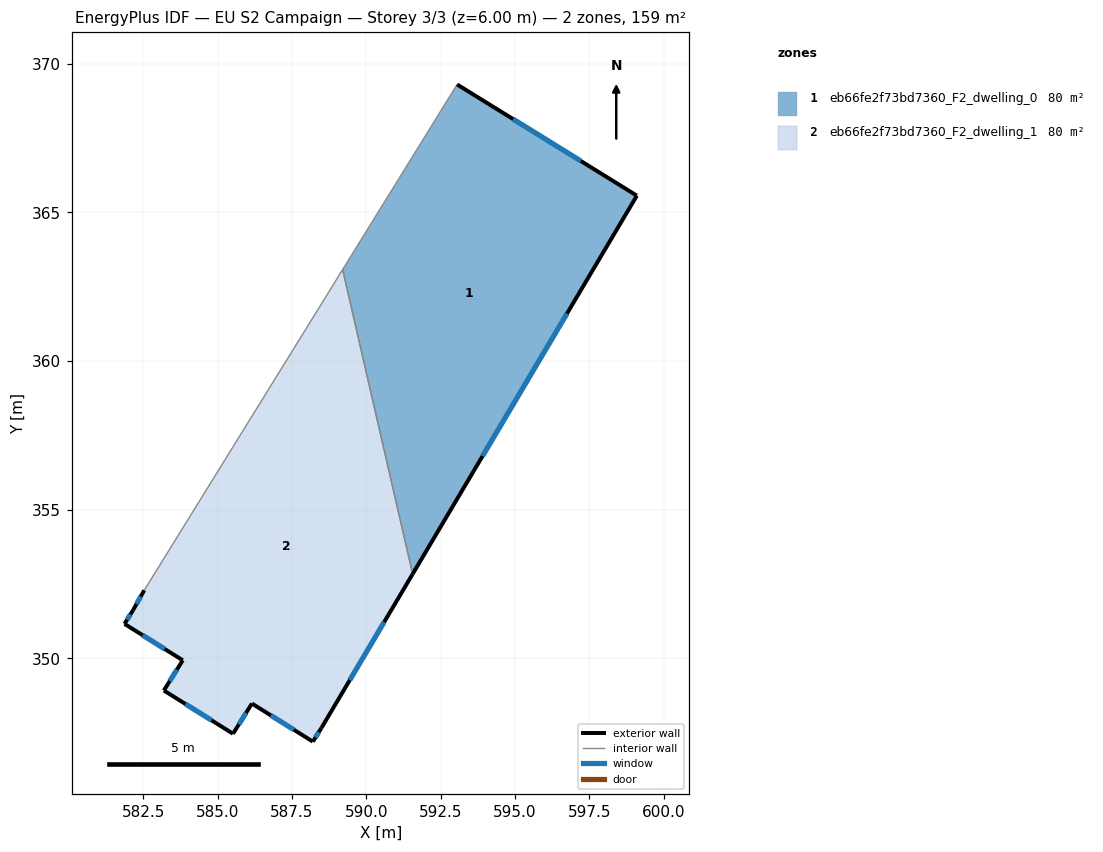
=== STOREY PLAN SPEC (per zone: floor XY polygon, exterior-wall plan segments, windows/doors) ===
zone 1: eb66fe2f73bd7360_F2_dwelling_0  (79.6 m²)
  floor: (599.10, 365.57) (591.56, 352.84) (589.20, 363.08) (593.06, 369.31)
  exterior wall: (599.10, 365.57) – (593.06, 369.31)  [7.1 m]
    window: (597.22, 366.73) – (594.94, 368.14)  [3.0 m²]
  exterior wall: (591.56, 352.84) – (599.10, 365.57)  [14.8 m]
    window: (593.91, 356.81) – (596.75, 361.60)  [6.3 m²]
  interior walls: 2
zone 2: eb66fe2f73bd7360_F2_dwelling_1  (79.6 m²)
  floor: (589.20, 363.08) (591.56, 352.84) (588.49, 347.66) (588.20, 347.20) (586.15, 348.49) (585.52, 347.47) (583.19, 348.92) (583.83, 349.94) (581.87, 351.16) (582.16, 351.62) (582.53, 352.29)
  exterior wall: (581.87, 351.16) – (583.83, 349.94)  [2.3 m]
    window: (582.48, 350.78) – (583.22, 350.32)  [1.0 m²]
  exterior wall: (582.16, 351.62) – (581.87, 351.16)  [0.5 m]
    window: (582.07, 351.48) – (581.96, 351.31)  [0.2 m²]
  exterior wall: (582.53, 352.29) – (582.16, 351.62)  [0.8 m]
    window: (582.42, 352.08) – (582.27, 351.83)  [0.3 m²]
  exterior wall: (588.49, 347.66) – (591.56, 352.84)  [6.0 m]
    window: (589.45, 349.28) – (590.60, 351.23)  [2.6 m²]
  exterior wall: (588.20, 347.20) – (588.49, 347.66)  [0.5 m]
    window: (588.29, 347.35) – (588.40, 347.52)  [0.2 m²]
  exterior wall: (586.15, 348.49) – (588.20, 347.20)  [2.4 m]
    window: (586.79, 348.09) – (587.57, 347.60)  [1.0 m²]
  exterior wall: (585.52, 347.47) – (586.15, 348.49)  [1.2 m]
    window: (585.72, 347.79) – (585.96, 348.17)  [0.5 m²]
  exterior wall: (583.19, 348.92) – (585.52, 347.47)  [2.7 m]
    window: (583.92, 348.47) – (584.79, 347.92)  [1.2 m²]
  exterior wall: (583.83, 349.94) – (583.19, 348.92)  [1.2 m]
    window: (583.63, 349.62) – (583.39, 349.24)  [0.5 m²]
  interior walls: 2

=== DERIVED (storey summary) ===
Building: EU S2 Campaign
Storey: 3 of 3  (floor level z = 6.00 m)
Storey gross floor area: 159.2 m²
Zones on this storey: 2
  - eb66fe2f73bd7360_F2_dwelling_0: floor 79.6 m²; exterior wall 21.9 m (65.7 m²); 2 window(s) 9.3 m²; WWR 14.2%
  - eb66fe2f73bd7360_F2_dwelling_1: floor 79.6 m²; exterior wall 17.7 m (53.2 m²); 9 window(s) 7.6 m²; WWR 14.2%
Zone adjacency (shared interzone walls):
  - eb66fe2f73bd7360_F2_dwelling_0 ↔ eb66fe2f73bd7360_F2_dwelling_1